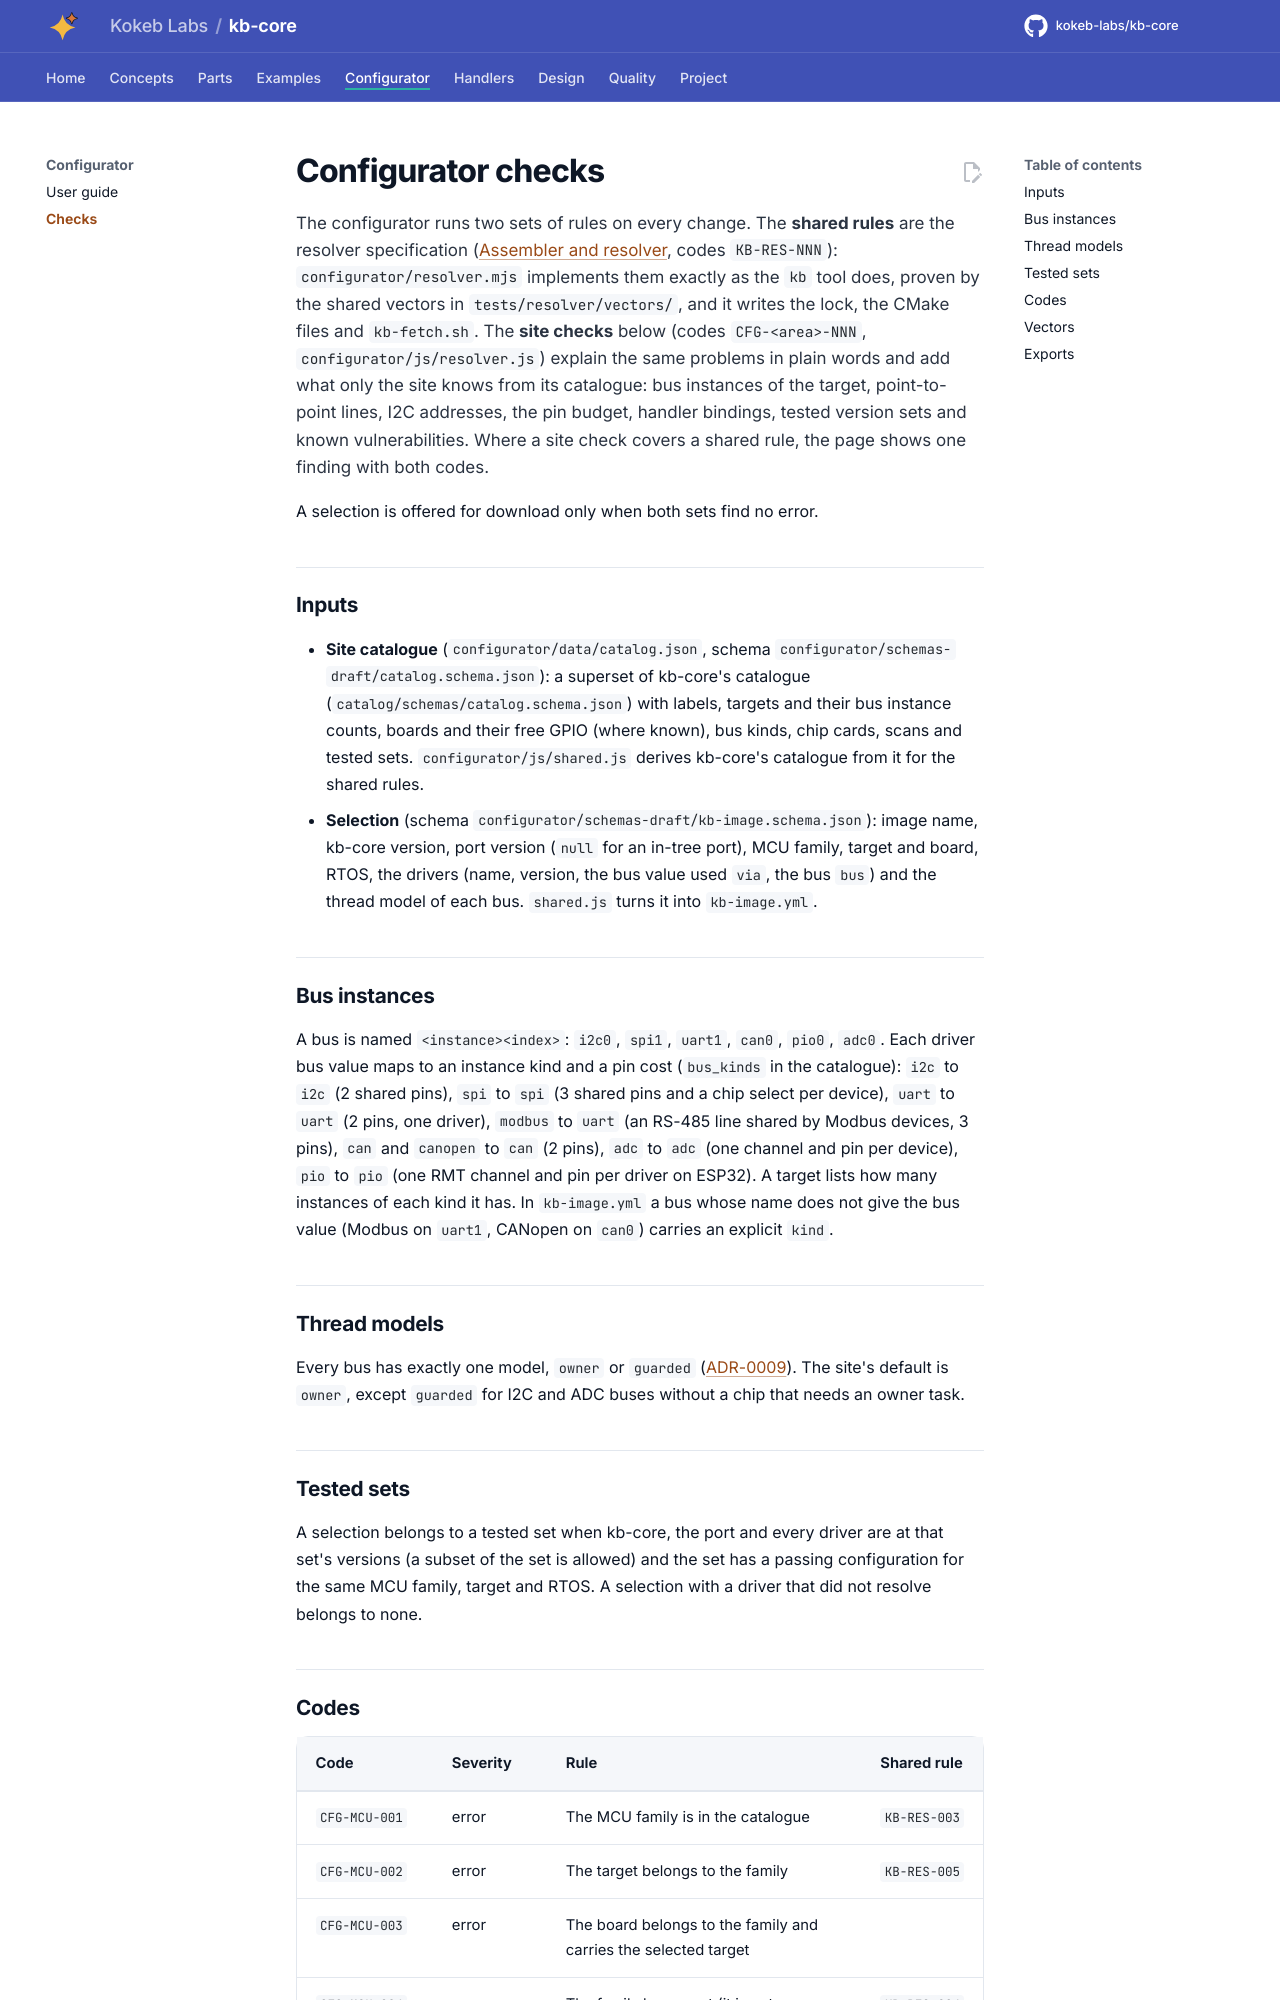

repository: kokeb-labs/kb-core · page: dev/configurator-checks/index.html · generator: mkdocs

# Configurator checks

The configurator runs two sets of rules on every change. The **shared rules** are the resolver specification
([Assembler and resolver](design/assembler.md), codes `KB-RES-NNN`): `configurator/resolver.mjs` implements them
exactly as the `kb` tool does, proven by the shared vectors in `tests/resolver/vectors/`, and it writes the lock,
the CMake files and `kb-fetch.sh`. The **site checks** below (codes `CFG-<area>-NNN`, `configurator/js/resolver.js`)
explain the same problems in plain words and add what only the site knows from its catalogue: bus instances of
the target, point-to-point lines, I2C addresses, the pin budget, handler bindings, tested version sets and known
vulnerabilities. Where a site check covers a shared rule, the page shows one finding with both codes.

A selection is offered for download only when both sets find no error.

## Inputs

- **Site catalogue** (`configurator/data/catalog.json`, schema `configurator/schemas-draft/catalog.schema.json`): a
  superset of kb-core's catalogue (`catalog/schemas/catalog.schema.json`) with labels, targets and their bus instance
  counts, boards and their free GPIO (where known), bus kinds, chip cards, scans and tested sets.
  `configurator/js/shared.js` derives kb-core's catalogue from it for the shared rules.
- **Selection** (schema `configurator/schemas-draft/kb-image.schema.json`): image name, kb-core version, port
  version (`null` for an in-tree port), MCU family, target and board, RTOS, the drivers (name, version, the bus value
  used `via`, the bus `bus`) and the thread model of each bus. `shared.js` turns it into `kb-image.yml`.

## Bus instances

A bus is named `<instance><index>`: `i2c0`, `spi1`, `uart1`, `can0`, `pio0`, `adc0`. Each driver bus value maps to
an instance kind and a pin cost (`bus_kinds` in the catalogue): `i2c` to `i2c` (2 shared pins), `spi` to `spi` (3
shared pins and a chip select per device), `uart` to `uart` (2 pins, one driver), `modbus` to `uart` (an RS-485
line shared by Modbus devices, 3 pins), `can` and `canopen` to `can` (2 pins), `adc` to `adc` (one channel and pin
per device), `pio` to `pio` (one RMT channel and pin per driver on ESP32). A target lists how many instances of each
kind it has. In `kb-image.yml` a bus whose name does not give the bus value (Modbus on `uart1`, CANopen on `can0`)
carries an explicit `kind`.

## Thread models

Every bus has exactly one model, `owner` or `guarded` ([ADR-0009](adr/ADR-0009-handler-thread-models.md)). The
site's default is `owner`, except `guarded` for I2C and ADC buses without a chip that needs an owner task.
